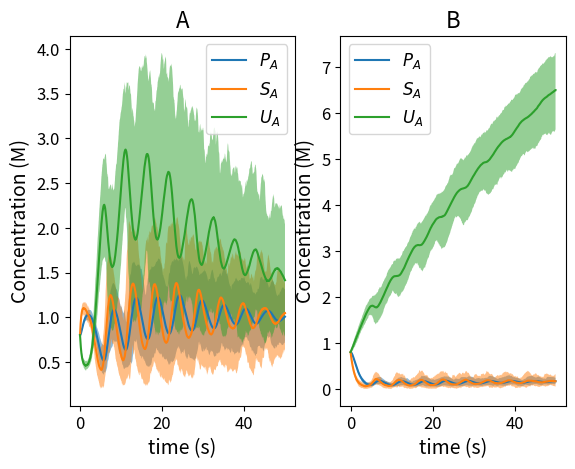
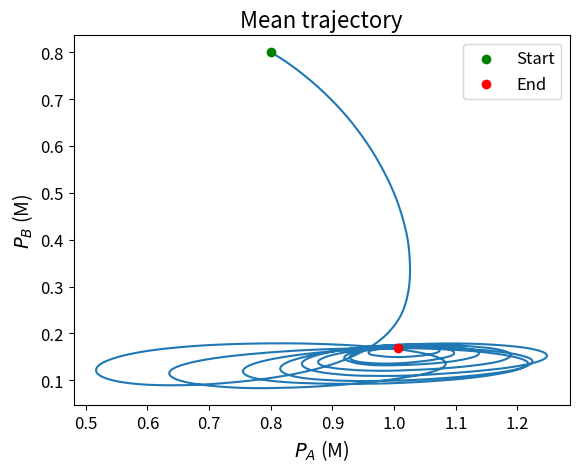

Write Python code to recreate these figures, in order.
import numpy as np
import matplotlib.pyplot as plt

plt.rcParams.update({
    "font.size": 14,
    "axes.titlesize": 16,
    "axes.labelsize": 14,
    "xtick.labelsize": 12,
    "ytick.labelsize": 12,
    "legend.fontsize": 12,
})


dt = .01

# SDEVelo model params
a = np.array([1.0, .25])
b = np.array([.0005, .0005])
c = np.array([2.0, .5])
beta = np.array([2.35, 2.35])
gamma = np.array([1.0, 1.0])
sigma_1 = np.array([.05, .05])
sigma_2 = np.array([.05, .05])

m = np.array([2.35, 2.35])
gamma = np.array([1.0, 1.0])
k = np.array([1.0, 1.0])
delta = np.array([1.0, 1.0])

# Hill function params
theta_A = .21
theta_B = .21
n_A = 3
n_B = 3

def hill_p(x, theta, n):
    return x ** n / (x ** n + theta ** n)

def hill_n(x, theta, n):
    return theta ** n / (x ** n + theta ** n)

def Euler_Maruyama_step(state, t):
    P, S, U = state

    P_A, P_B = P

    a_t = c / (1 + np.exp(b * (t - a)))

    beta_star = beta * np.array([
        hill_p(P_B, theta_B, n_B),
        hill_n(P_A, theta_A, n_A)
    ])

    dP = (k * S - delta * P) * dt

    dB_S = np.sqrt(dt) * np.random.normal(0, 1, 2)
    dB_U = np.sqrt(dt) * np.random.normal(0, 1, 2)

    dS = (beta_star * U - gamma * S) * dt + sigma_2 * dB_S
    dU = (a_t - beta_star * U) * dt + sigma_1 * dB_U
    
    dState = np.array([dP, dS, dU])

    return np.clip(state + dState, a_min=0, a_max=None)

N = 5000
t = np.arange(N) * dt

N_repeats = 100

stateHistEnsemble = np.empty((N_repeats, 3, 2, N))

for n in range(N_repeats):
    stateHist = stateHistEnsemble[n]
    stateHist[0, :, 0] = np.array([.8, .8])     # P_A, P_B
    stateHist[1, :, 0] = np.array([.8, .8])     # s_A, s_B
    stateHist[2, :, 0] = np.array([.8, .8])     # u_A, u_B

    for i in range(1, N):
        stateHist[:, :, i] = Euler_Maruyama_step(stateHist[:, :, i - 1], t[i])

stateHistLower, stateHistUpper = np.percentile(stateHistEnsemble, (2.5, 97.5), axis=0)
stateHistMean = np.mean(stateHistEnsemble, axis=0)

P, S, U = stateHistMean
P_lower, S_lower, U_lower = stateHistLower
P_upper, S_upper, U_upper = stateHistUpper

fig, (ax1, ax2) = plt.subplots(1, 2)

ax1.fill_between(t, P_lower[0], P_upper[0], alpha=.5)
ax1.plot(t, P[0], label="$P_A$")
ax1.fill_between(t, S_lower[0], S_upper[0], alpha=.5)
ax1.plot(t, S[0], label="$S_A$")
ax1.fill_between(t, U_lower[0], U_upper[0], alpha=.5)
ax1.plot(t, U[0], label="$U_A$")
ax1.set_title("A")
ax1.set_xlabel("time (s)")
ax1.set_ylabel("Concentration (M)")
ax1.legend()

ax2.fill_between(t, P_lower[1], P_upper[1], alpha=.5)
ax2.plot(t, P[1], label="$P_A$")
ax2.fill_between(t, S_lower[1], S_upper[1], alpha=.5)
ax2.plot(t, S[1], label="$S_A$")
ax2.fill_between(t, U_lower[1], U_upper[1], alpha=.5)
ax2.plot(t, U[1], label="$U_A$")
ax2.set_title("B")
ax2.set_xlabel("time (s)")
ax2.set_ylabel("Concentration (M)")
ax2.legend()
plt.show()

plt.plot(P[0], P[1])
plt.scatter(P[0, 0], P[1, 0], label="Start", c="green", zorder=2)
plt.scatter(P[0, -1], P[1, -1], label="End", c="red", zorder=2)
plt.title("Mean trajectory")
plt.xlabel("$P_A$ (M)")
plt.ylabel("$P_B$ (M)")
plt.legend()
plt.show()
